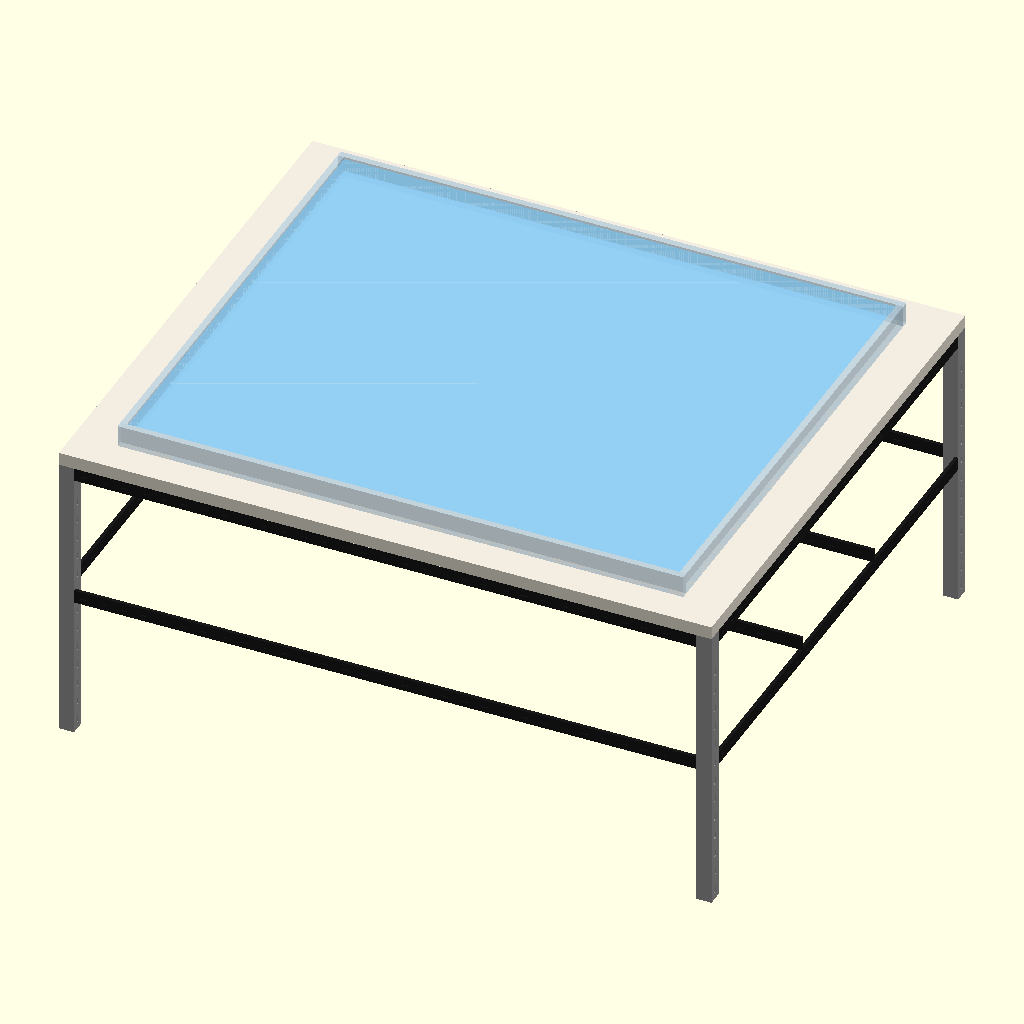
Cell 1: the model at its default parameters.
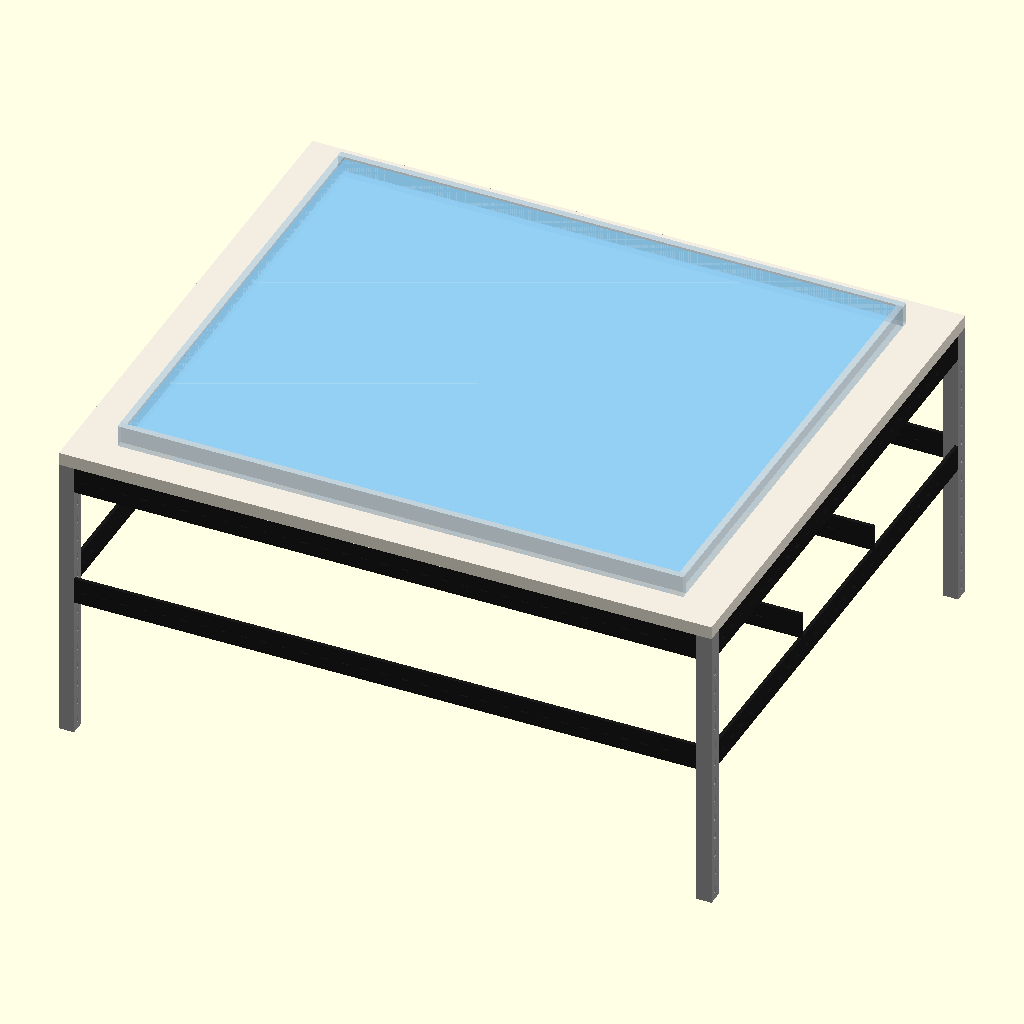
Cell 2: BW = 60 (everything else at default).
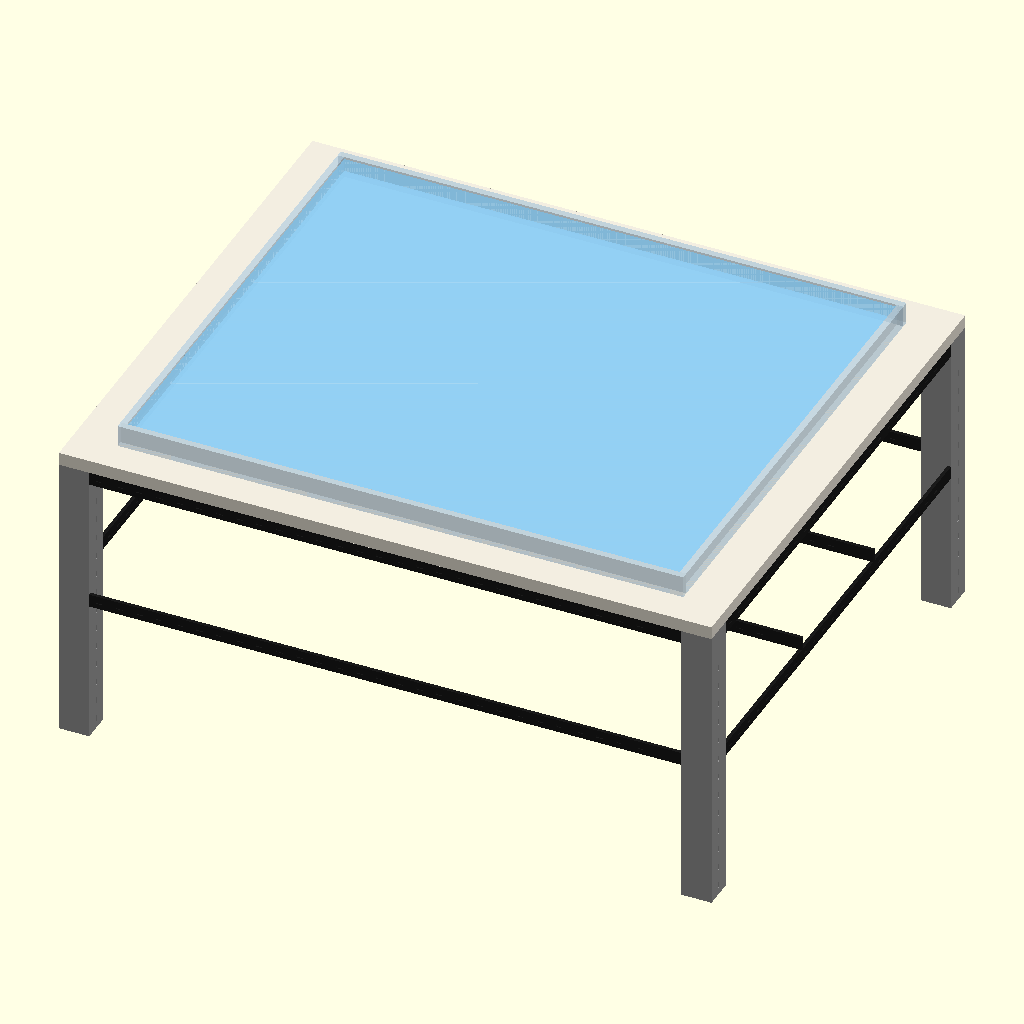
Cell 3: the same model with LW = 70.
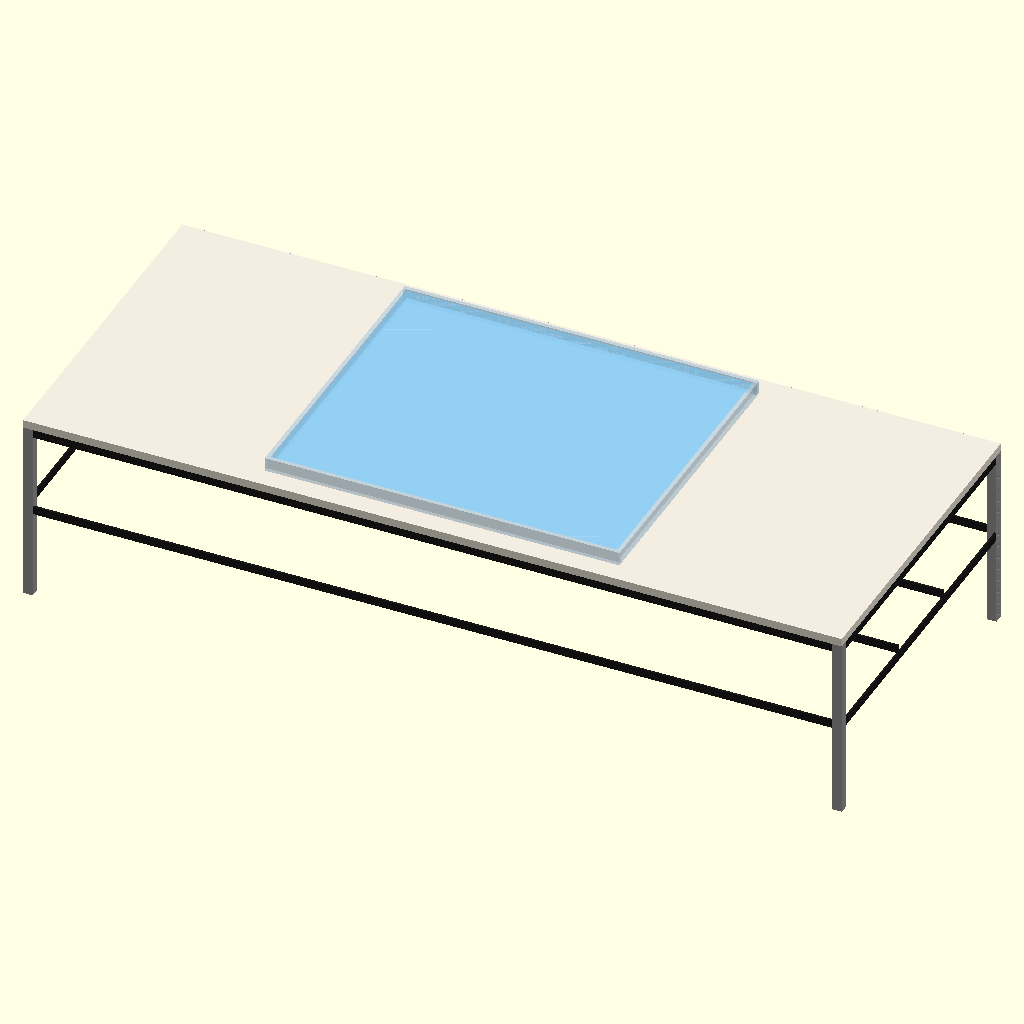
Cell 4 — TW set to 3000, the other parameters unchanged.
The same orthographic view direction (rotation 55°, 0°, 25°; colour scheme Cornfield) for every cell, with the view re-fitted per cell, so scale and position can differ between cells.
OpenSCAD source file apparatus.scad:
// ============================================================
//  Cheerios-Effect Experiment — TABLE + VIBRATION ASSEMBLY
//  OpenSCAD source  (v8)
//
//  Units: mm
//  X = width (left→right), Y = depth (front→back), Z = up
//
//  Vertical stacking (bottom to top):
//    0           floor
//    TIER1_Z     bottom of mid crossmembers
//    TIER1_Z+BW  top of mid crossmembers  = bottom of H-bars
//    HB_Z+BW     top of H-bars            = base for sub-legs & cage
//    CAGE_Z0     bottom of cage frame
//    CAGE_Z1     top of cage  (must be <= LEG_H)
//    LEG_H       underside of slab
//    TH          top of slab
// ============================================================

$fn = 48;

// ── Profile dims (all bars identical) ────────────────────────
BW = 30;    // bar face height
BT = 8;     // bar thickness
LW = 35;    // leg cross-section (square)

// ── Table ────────────────────────────────────────────────────
TW     = 1500;
TD     = 1250;
LEG_H  = 670;
SLAB_T = 30;
TH     = LEG_H + SLAB_T;

// ── Crossmember tiers ────────────────────────────────────────
TIER1_Z = 330;              // mid-height bars, bottom face
TIER2_Z = LEG_H - BW;      // under-slab bars, top face flush with legs

// ── H-bracket ────────────────────────────────────────────────
// Two bars running full table width (X direction)
// Sit on top of the front/back TIER1 bars
HB_Z    = TIER1_Z + BW;    // bottom face of H-bars
HB_TOP  = HB_Z + BW;       // top face of H-bars  ← base level

// ── Cage (roughly cubic, centred, sits on H-bar top) ─────────
CAGE_W  = 400;
CAGE_D  = 380;
// Height: fill the space from H-bar top to just below slab
CAGE_H  = LEG_H - HB_TOP - 20;   // leaves 20 mm gap at top
CAGE_Z0 = HB_TOP;                 // cage bottom ON TOP of H-bars
CAGE_Z1 = CAGE_Z0 + CAGE_H;      // must be < LEG_H  ✓
CAGE_X0 = (TW - CAGE_W) / 2;
CAGE_X1 = CAGE_X0 + CAGE_W;
CAGE_Y0 = (TD - CAGE_D) / 2;
CAGE_Y1 = CAGE_Y0 + CAGE_D;
PANEL_T = 6;
HOLE_R  = 13;
HOLE_SP = 44;

// ── Eccentric disc (inside cage, at half height) ─────────────
DISC_R  = CAGE_H * 0.38;
DISC_T  = 25;
DISC_XC = (CAGE_X0 + CAGE_X1) / 2;
DISC_YC = (CAGE_Y0 + CAGE_Y1) / 2;
DISC_ZC = CAGE_Z0 + CAGE_H / 2;   // mid-height of cage

// ── Connecting rod (disc top → through slab) ─────────────────
ROD_R   = 10;
ROD_Z0  = DISC_ZC + DISC_R;
ROD_Z1  = TH + 8;

// ── Motor (cylinder along X) ─────────────────────────────────
MOT_R   = 45;
MOT_L   = 150;
MOT_YC  = TD / 2;
// Shaft must align with disc centre height → motor centre = DISC_ZC
MOT_ZC  = DISC_ZC;

// ── Shelf: work backwards from motor centre ───────────────────
// Motor centre = shelf_bottom + shelf_T + MOT_R + 5
// → shelf_bottom = MOT_ZC - MOT_R - 5 - SHELF_T
SHELF_T  = 20;
SHELF_Z  = MOT_ZC - MOT_R - 5 - SHELF_T;  // board bottom face
// Sub-legs height = shelf_bottom - HB_TOP - BW (one rail at top)
SUB_Z0   = HB_TOP;
SUB_H    = SHELF_Z - BW - HB_TOP;  // computed so legs reach shelf

// Shelf size and position: left of cage, Y-centred
SHELF_W  = 450;
SHELF_D  = 360;
SHELF_X0 = CAGE_X0 - SHELF_W - 50;
SHELF_X1 = SHELF_X0 + SHELF_W;
SHELF_Y0 = (TD - SHELF_D) / 2;
SHELF_Y1 = SHELF_Y0 + SHELF_D;

// Motor X position (on shelf)
MOT_X0   = SHELF_X0 + 15;

// ── Gearbox (box, right end of motor) ────────────────────────
GB_W = 55;  GB_H = 62;  GB_D = 55;
GB_X  = MOT_X0 + MOT_L;
GB_YC = MOT_YC;
GB_Z  = MOT_ZC - GB_H / 2;

// ── Shaft (gearbox right → disc centre) ──────────────────────
SHAFT_R  = 7;
SHAFT_X0 = GB_X + GB_W;
SHAFT_X1 = DISC_XC - DISC_T / 2;

// ── Pillow block ──────────────────────────────────────────────
PB_W = 52;  PB_H = 48;  PB_D = 42;
PB_X = SHAFT_X0;

// ── Pool ─────────────────────────────────────────────────────
POOL_W  = 1300;
POOL_D  = 1100;
POOL_H  = 50;
WALL_T  = 15;
WATER_D = 30;

// ── Colours ──────────────────────────────────────────────────
COL_LEG   = [0.60, 0.60, 0.60];
COL_BLACK = [0.10, 0.10, 0.10];
COL_SLAB  = [0.95, 0.93, 0.88];
COL_PLEXI = [0.80, 0.92, 1.00];
COL_WATER = [0.55, 0.80, 0.95];
COL_WOOD  = [0.72, 0.52, 0.22];
COL_WTOP  = [0.60, 0.40, 0.14];
COL_MOTOR = [0.12, 0.12, 0.12];
COL_METAL = [0.72, 0.72, 0.72];
COL_DISC  = [0.99, 0.1, 0.1];

// ═════════════════════════════════════════════════════════════
//  BAR PRIMITIVES  (all same BW×BT profile, slotted both faces)
// ═════════════════════════════════════════════════════════════
SLW = 15;  SLH = 6;  SLD = 2;  SLP = 46;

module _slotsX(len) {
    n = max(1, floor(len/SLP)-1);
    for (i=[0:n-1])
        translate([SLP/2+i*SLP-SLW/2, -0.1, BW/2-SLH/2])
            cube([SLW, SLD+0.2, SLH]);
}
module _slotsY(len) {
    n = max(1, floor(len/SLP)-1);
    for (i=[0:n-1])
        translate([-0.1, SLP/2+i*SLP-SLW/2, BW/2-SLH/2])
            cube([SLD+0.2, SLW, SLH]);
}
module _slotsZ(len, w) {
    n = max(1, floor(len/SLP)-1);
    for (i=[0:n-1])
        translate([-0.1, w/2-SLH/2, SLP/2+i*SLP-SLW/2])
            cube([SLD+0.2, SLH, SLW]);
}

// Flat bar along X:  [len × BT × BW]  face BW tall, BT deep
module bar_x(len, col) {
    color(col) difference() {
        cube([len, BT, BW]);
        _slotsX(len);
        translate([0,BT,0]) mirror([0,1,0]) _slotsX(len);
    }
}
// Flat bar along Y:  [BT × len × BW]
module bar_y(len, col) {
    color(col) difference() {
        cube([BT, len, BW]);
        _slotsY(len);
        translate([BT,0,0]) mirror([1,0,0]) _slotsY(len);
    }
}
// Square leg along Z:  [LW × LW × len]
module leg_z(len, col) {
    color(col) difference() {
        cube([LW, LW, len]);
        _slotsZ(len, LW);
        translate([LW,0,0]) mirror([1,0,0]) _slotsZ(len, LW);
    }
}
// Thin sub-leg along Z:  [BT × BT × len]
module sub_leg_z(len, col) {
    color(col) difference() {
        cube([BT, BT, len]);
        _slotsZ(len, BT);
    }
}

// ═════════════════════════════════════════════════════════════
//  TABLE FRAME
// ═════════════════════════════════════════════════════════════
module table_frame() {
    // 4 grey corner legs
    for (lx=[0, TW-LW], ly=[0, TD-LW])
        translate([lx, ly, 0]) leg_z(LEG_H, COL_LEG);

    iw = TW - 2*LW;
    id = TD - 2*LW;

    // TIER1 (mid-height) and TIER2 (under-slab) — same perimeter rect
    for (tz=[TIER1_Z, TIER2_Z]) {
        translate([LW,     0,      tz]) bar_x(iw, COL_BLACK);
        translate([LW,     TD-BT,  tz]) bar_x(iw, COL_BLACK);
        translate([0,      LW,     tz]) bar_y(id, COL_BLACK);
        translate([TW-BT,  LW,     tz]) bar_y(id, COL_BLACK);
    }
}

module desk_slab() {
    color(COL_SLAB)
        translate([0, 0, LEG_H]) cube([TW, TD, SLAB_T]);
}

// ═════════════════════════════════════════════════════════════
//  POOL
// ═════════════════════════════════════════════════════════════
module pool() {
    W=POOL_W; D=POOL_D; H=POOL_H; T=WALL_T;
    ox=(TW-W)/2; oy=(TD-D)/2;
    translate([ox, oy, TH]) {
        color(COL_PLEXI, 0.45) {
            cube([W, T, H]);
            translate([0,D-T,0])  cube([W, T, H]);
            translate([0,T,0])    cube([T, D-2*T, H]);
            translate([W-T,T,0])  cube([T, D-2*T, H]);
            translate([T,T,0])    cube([W-2*T, D-2*T, T]);
        }
        color(COL_WATER, 0.70)
            translate([T,T,T]) cube([W-2*T, D-2*T, WATER_D]);
    }
}

// ═════════════════════════════════════════════════════════════
//  H-BRACKET  — true H shape as seen from above
//
//  From photo:
//   - Left Y-rail:  runs full depth (Y), under/beside the shelf
//   - Right Y-rail: runs full depth (Y), beside/under the cage
//   - One X cross-bar connecting the two rails, positioned
//     between shelf and cage (the middle stroke of the H)
//
//  Shelf sub-legs rest on the LEFT rail.
//  Cage bottom frame rests on the RIGHT rail.
//  The X cross-bar ties them together.
//
//  Viewed from above:
//     |          |
//     |----X-----|
//     |          |
//   left       right
//  (shelf)    (cage)
// ═════════════════════════════════════════════════════════════
// ═════════════════════════════════════════════════════════════
//  H-BRACKET — H shape as seen from above
//
//  Two X-rails (front + back, spanning shelf-to-cage width)
//  One Y cross-bar connecting them, between shelf and cage
//
//  Viewed from above:
//    ←————————————→   front X-rail
//         |            Y cross-bar
//    ←————————————→   back X-rail
//
//  Shelf sub-legs rest on LEFT portion of X-rails.
//  Cage bottom frame rests on RIGHT portion of X-rails.
// ═════════════════════════════════════════════════════════════
// ═════════════════════════════════════════════════════════════
//  H-BRACKET — H shape as seen from above
//
//  Two Y-rails running FRONT-TO-BACK (full table depth):
//    - left rail: centred under the shelf
//    - right rail: centred under the cage
//  One X cross-bar running LEFT-RIGHT connecting the two rails,
//    positioned between shelf and cage (the H stroke)
//
//  Top view:
//     |    |       ← Y-rails (front-to-back)
//     |----| cage
//  shelf
// ═════════════════════════════════════════════════════════════
// ═════════════════════════════════════════════════════════════
//  H-BRACKET — H shape as seen from above
//
//  Two X-bars running LEFT-RIGHT, one through shelf, one through cage
//  (front-of-shelf Y and back-of-shelf/cage Y positions)
//  One Y cross-bar connecting them, between shelf and cage
//
//  Top view (Y is up in this diagram):
//
//   shelf    cage
//  ←————————————→   X-bar at front
//        |           Y cross-bar (between shelf and cage)
//  ←————————————→   X-bar at back
// ═════════════════════════════════════════════════════════════
module h_bracket() {
    // X-bars span full table WIDTH (left leg to right leg)
    x0  = 0;
    len = TW;

    // Front X-bar: at Y = front of shelf/cage footprint
    front_y = SHELF_Y0;
    translate([x0, front_y, HB_Z]) bar_x(len, COL_BLACK);

    // Back X-bar: at Y = back of shelf/cage footprint
    back_y = SHELF_Y1 - BT;
    translate([x0, back_y, HB_Z]) bar_x(len, COL_BLACK);

    // Y cross-bar: between shelf and cage, spanning between the two X-bars
    cross_x = (SHELF_X1 + CAGE_X0) / 2 - BT/2;
    translate([cross_x, front_y, HB_Z]) bar_y(back_y - front_y + BT, COL_BLACK);
}

// ═════════════════════════════════════════════════════════════
//  SHELF SUB-FRAME
//  4 thin legs rise from H-bar top (SUB_Z0) by SUB_H
//  Two connecting rails at top of sub-legs
//  Wooden board sits on top of rails
// ═════════════════════════════════════════════════════════════
module shelf_subframe() {
    for (sx=[SHELF_X0, SHELF_X1-BT], sy=[SHELF_Y0, SHELF_Y1-BT])
        translate([sx, sy, SUB_Z0])
            sub_leg_z(SUB_H, COL_BLACK);

    rail_z = SUB_Z0 + SUB_H - BW;   // rails sit at top of legs
    translate([SHELF_X0, SHELF_Y0,    rail_z]) bar_x(SHELF_W, COL_BLACK);
    translate([SHELF_X0, SHELF_Y1-BT, rail_z]) bar_x(SHELF_W, COL_BLACK);
}

// ═════════════════════════════════════════════════════════════
//  SHELF SUB-LEGS
//  4 thin vertical legs from H-bar top (SUB_Z0) up to shelf bottom
// ═════════════════════════════════════════════════════════════
module shelf_subframe() {
    for (sx=[SHELF_X0, SHELF_X1-BT], sy=[SHELF_Y0, SHELF_Y1-BT])
        translate([sx, sy, SUB_Z0])
            sub_leg_z(2*SUB_H, COL_BLACK);
}

module wooden_shelf() {
    translate([SHELF_X0, SHELF_Y0, SHELF_Z]) {
        color(COL_WOOD) cube([SHELF_W, SHELF_D, SHELF_T]);
        color(COL_WTOP) translate([0,0,SHELF_T-1]) cube([SHELF_W, SHELF_D, 1]);
    }
}

// ═════════════════════════════════════════════════════════════
//  MOTOR ASSEMBLY
// ═════════════════════════════════════════════════════════════
module dc_motor() {
    color(COL_MOTOR)
    translate([MOT_X0, MOT_YC, MOT_ZC]) rotate([0,90,0]) {
        cylinder(r=MOT_R, h=MOT_L);
        cylinder(r=MOT_R+4, h=10);
        translate([0,0,MOT_L-10]) cylinder(r=MOT_R+4, h=10);
    }
    // label band
    color([0.93,0.93,0.88])
    translate([MOT_X0+25, MOT_YC-MOT_R*0.95, MOT_ZC-MOT_R*0.95])
        cube([MOT_L-50, MOT_R*1.90, MOT_R*1.90]);
}

module gearbox() {
    color(COL_METAL)
        translate([GB_X, GB_YC-GB_D/2, GB_Z])
            cube([GB_W, GB_D, GB_H]);
}

module shaft_and_bearing() {
    // Shaft from gearbox to disc
    color(COL_METAL, alpha = 0.5)
    translate([SHAFT_X0, MOT_YC, MOT_ZC]) rotate([0,90,0])
        cylinder(r=SHAFT_R, h=SHAFT_X1-SHAFT_X0);

    // Pillow block housing
    color(COL_METAL)
        translate([PB_X, MOT_YC-PB_D/2, MOT_ZC-PB_H/2])
            cube([PB_W, PB_D, PB_H]);

    // Bearing ring face
    color([0.78,0.78,0.78])
    translate([PB_X-1, MOT_YC, MOT_ZC]) rotate([0,90,0])
        difference() {
            cylinder(r=17, h=8);
            cylinder(r=8,  h=9);
        }
}

// ═════════════════════════════════════════════════════════════
//  PERFORATED CAGE
//  Bottom sits on H-bar top (CAGE_Z0 = HB_TOP)
//  Roughly cubic, centred in table X and Y
// ═════════════════════════════════════════════════════════════
module perf_xz(w, h, t) {
    difference() {
        cube([w, t, h]);
        cols = floor((w - HOLE_SP) / HOLE_SP);
        rows = floor((h - HOLE_SP) / HOLE_SP);
        for (c=[0:cols], r=[0:rows])
            translate([HOLE_SP/2+c*HOLE_SP, -0.1, HOLE_SP/2+r*HOLE_SP])
                rotate([-90,0,0]) cylinder(r=HOLE_R, h=t+0.2);
    }
}
module perf_yz(d, h, t) {
    difference() {
        cube([t, d, h]);
        cols = floor((d - HOLE_SP) / HOLE_SP);
        rows = floor((h - HOLE_SP) / HOLE_SP);
        for (c=[0:cols], r=[0:rows])
            translate([-0.1, HOLE_SP/2+c*HOLE_SP, HOLE_SP/2+r*HOLE_SP])
                rotate([0,90,0]) cylinder(r=HOLE_R, h=t+0.2);
    }
}

module perf_cage() {
    color(COL_BLACK, alpha = 0.3) {
        // ── Bottom frame (sits on H-bars) ──────────────────
        translate([CAGE_X0,     CAGE_Y0,     CAGE_Z0]) bar_x(CAGE_W, COL_BLACK);
        translate([CAGE_X0,     CAGE_Y1-BT,  CAGE_Z0]) bar_x(CAGE_W, COL_BLACK);
        translate([CAGE_X0,     CAGE_Y0,     CAGE_Z0]) bar_y(CAGE_D, COL_BLACK);
        translate([CAGE_X1-BT,  CAGE_Y0,     CAGE_Z0]) bar_y(CAGE_D, COL_BLACK);

        // ── Top frame (near slab underside) ───────────────
        translate([CAGE_X0,     CAGE_Y0,     CAGE_Z1-BW]) bar_x(CAGE_W, COL_BLACK);
        translate([CAGE_X0,     CAGE_Y1-BT,  CAGE_Z1-BW]) bar_x(CAGE_W, COL_BLACK);
        translate([CAGE_X0,     CAGE_Y0,     CAGE_Z1-BW]) bar_y(CAGE_D, COL_BLACK);
        translate([CAGE_X1-BT,  CAGE_Y0,     CAGE_Z1-BW]) bar_y(CAGE_D, COL_BLACK);

        // ── Mid-height stiffener ring ──────────────────────
        MZ = CAGE_Z0 + CAGE_H/2 - BW/2;
        translate([CAGE_X0,     CAGE_Y0,     MZ]) bar_x(CAGE_W, COL_BLACK);
        translate([CAGE_X0,     CAGE_Y1-BT,  MZ]) bar_x(CAGE_W, COL_BLACK);
        translate([CAGE_X0,     CAGE_Y0,     MZ]) bar_y(CAGE_D, COL_BLACK);
        translate([CAGE_X1-BT,  CAGE_Y0,     MZ]) bar_y(CAGE_D, COL_BLACK);

        // ── Vertical corner struts ─────────────────────────
        for (cx=[CAGE_X0, CAGE_X1-BT], cy=[CAGE_Y0, CAGE_Y1-BT])
            translate([cx, cy, CAGE_Z0]) cube([BT, BT, CAGE_H]);

        // ── Perforated panels (front, back, left, right) ──
        translate([CAGE_X0,          CAGE_Y0,         CAGE_Z0])
            perf_xz(CAGE_W, CAGE_H, PANEL_T);
        translate([CAGE_X0,          CAGE_Y1-PANEL_T, CAGE_Z0])
            perf_xz(CAGE_W, CAGE_H, PANEL_T);
        translate([CAGE_X0,          CAGE_Y0,         CAGE_Z0])
            perf_yz(CAGE_D, CAGE_H, PANEL_T);
        translate([CAGE_X1-PANEL_T,  CAGE_Y0,         CAGE_Z0])
            perf_yz(CAGE_D, CAGE_H, PANEL_T);
    }
}

// ── Eccentric disc ───────────────────────────────────────────
module eccentric_disc() {
    color(COL_DISC)
    translate([DISC_XC-DISC_T/2, DISC_YC, DISC_ZC])
        rotate([0,90,0]) cylinder(r=DISC_R, h=DISC_T);
    // off-centre crank pin
    color(COL_METAL)
    translate([DISC_XC-DISC_T/2, DISC_YC+DISC_R*0.4, DISC_ZC+DISC_R*0.4])
        rotate([0,90,0]) cylinder(r=5, h=DISC_T);
}


// ═════════════════════════════════════════════════════════════
//  ASSEMBLY
// ═════════════════════════════════════════════════════════════
table_frame();
desk_slab();
pool();
h_bracket();

// Sub-assembly: cage + motor shelf both rest on H-bar top
shelf_subframe();
wooden_shelf();
dc_motor();
gearbox();
shaft_and_bearing();
perf_cage();
eccentric_disc();
Customizer parameters (derived from the source; name, type, default, range or options):
BW: number, default 30
BT: number, default 8
LW: number, default 35
TW: number, default 1500
TD: number, default 1250
LEG_H: number, default 670
SLAB_T: number, default 30
TIER1_Z: number, default 330
CAGE_W: number, default 400
CAGE_D: number, default 380
PANEL_T: number, default 6
HOLE_R: number, default 13
HOLE_SP: number, default 44
DISC_T: number, default 25
ROD_R: number, default 10
MOT_R: number, default 45
MOT_L: number, default 150
SHELF_T: number, default 20
SHELF_W: number, default 450
SHELF_D: number, default 360
SHAFT_R: number, default 7
POOL_W: number, default 1300
POOL_D: number, default 1100
POOL_H: number, default 50
WALL_T: number, default 15
WATER_D: number, default 30
COL_LEG: vector, default [0.6, 0.6, 0.6]
COL_BLACK: vector, default [0.1, 0.1, 0.1]
COL_SLAB: vector, default [0.95, 0.93, 0.88]
COL_PLEXI: vector, default [0.8, 0.92, 1]
COL_WATER: vector, default [0.55, 0.8, 0.95]
COL_WOOD: vector, default [0.72, 0.52, 0.22]
COL_WTOP: vector, default [0.6, 0.4, 0.14]
COL_MOTOR: vector, default [0.12, 0.12, 0.12]
COL_METAL: vector, default [0.72, 0.72, 0.72]
COL_DISC: vector, default [0.99, 0.1, 0.1]
